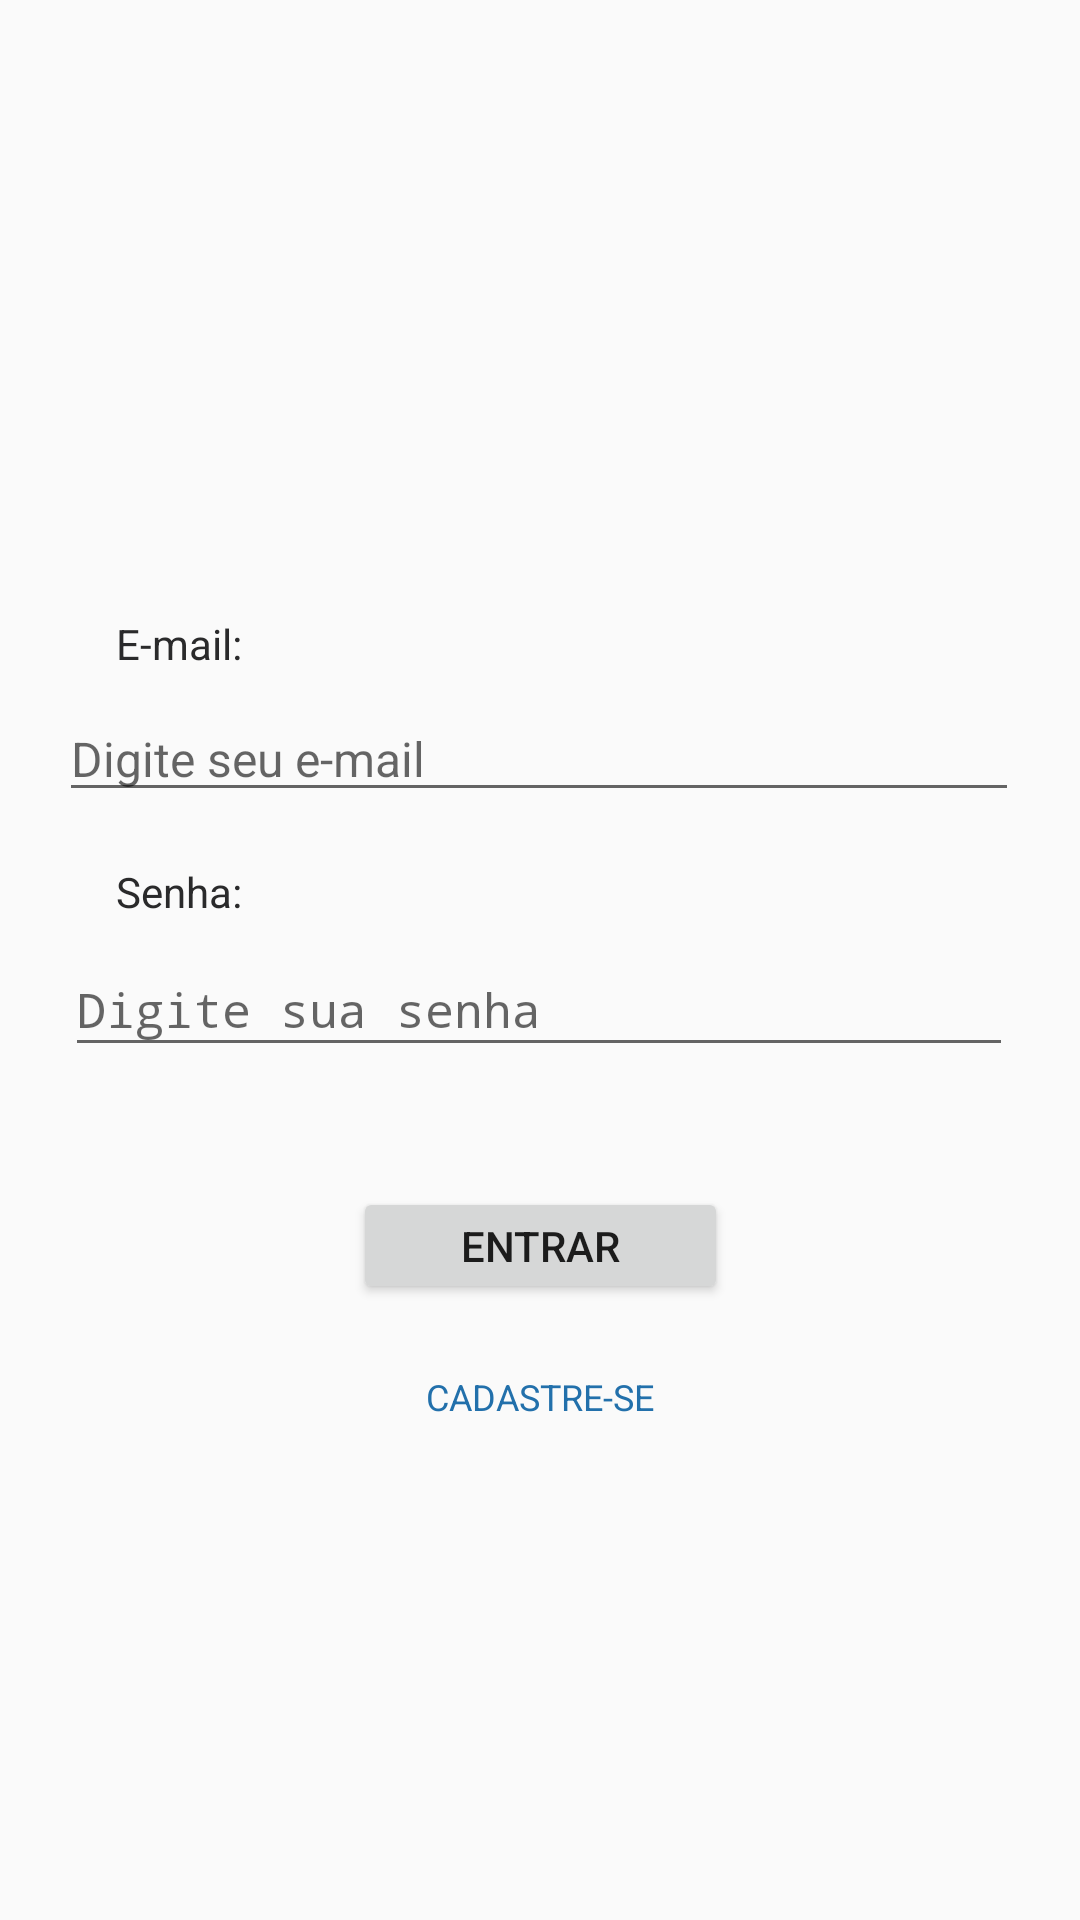

The Android layout XML behind this screen, and the referenced resources:
<!-- AndroidManifest.xml: activity theme AppThemeFull -->
<!-- res/layout/activity_login.xml -->
<?xml version="1.0" encoding="utf-8"?>
<android.support.constraint.ConstraintLayout
    xmlns:android="http://schemas.android.com/apk/res/android"
    xmlns:app="http://schemas.android.com/apk/res-auto"
    xmlns:tools="http://schemas.android.com/tools"
    android:layout_width="match_parent"
    android:layout_height="match_parent"
    android:background="@color/common_google_signin_btn_text_dark_default"
    tools:context=".LoginActivity">

    <EditText
        android:id="@+id/etEmail"
        android:layout_width="320dp"
        android:layout_height="0dp"
        android:layout_marginEnd="8dp"
        android:layout_marginStart="8dp"
        android:layout_marginTop="232dp"
        android:ems="10"
        android:hint="Digite seu e-mail"
        android:inputType="textEmailAddress"
        android:textSize="16sp"
        app:layout_constraintEnd_toEndOf="parent"
        app:layout_constraintHorizontal_bias="0.493"
        app:layout_constraintStart_toStartOf="parent"
        app:layout_constraintTop_toTopOf="parent" />

    <EditText
        android:id="@+id/etSenha"
        android:layout_width="316dp"
        android:layout_height="41dp"
        android:layout_marginEnd="8dp"
        android:layout_marginStart="8dp"
        android:layout_marginTop="44dp"
        android:ems="10"
        android:hint="Digite sua senha"
        android:inputType="textPassword"
        android:textSize="16sp"
        app:layout_constraintEnd_toEndOf="parent"
        app:layout_constraintHorizontal_bias="0.493"
        app:layout_constraintStart_toStartOf="parent"
        app:layout_constraintTop_toBottomOf="@+id/etEmail" />


    <Button
        android:id="@+id/btnEntrar"
        android:layout_width="125dp"
        android:layout_height="39dp"
        android:layout_marginEnd="8dp"
        android:layout_marginStart="8dp"
        android:layout_marginTop="40dp"
        android:text="ENTRAR"
        android:textColor="@color/common_google_signin_btn_text_dark_default"
        app:layout_constraintEnd_toEndOf="parent"
        app:layout_constraintStart_toStartOf="parent"
        app:layout_constraintTop_toBottomOf="@+id/etSenha" />


    <TextView
        android:id="@+id/txtCadastrar"
        android:layout_width="wrap_content"
        android:layout_height="wrap_content"
        android:layout_marginBottom="152dp"
        android:layout_marginEnd="8dp"
        android:layout_marginStart="8dp"
        android:layout_marginTop="8dp"
        android:text="CADASTRE-SE"
        android:textColor="#FF2270AB"
        android:textSize="12sp"
        app:layout_constraintBottom_toBottomOf="parent"
        app:layout_constraintEnd_toEndOf="parent"
        app:layout_constraintStart_toStartOf="parent"
        app:layout_constraintTop_toBottomOf="@+id/btnEntrar" />

    <TextView
        android:id="@+id/textView"
        android:layout_width="wrap_content"
        android:layout_height="wrap_content"
        android:layout_marginBottom="8dp"
        android:layout_marginEnd="8dp"
        android:layout_marginStart="8dp"
        android:layout_marginTop="8dp"
        android:text="E-mail:"
        android:textColor="#FF2A2A2B"
        app:layout_constraintBottom_toTopOf="@+id/etEmail"
        app:layout_constraintEnd_toEndOf="parent"
        app:layout_constraintHorizontal_bias="0.101"
        app:layout_constraintStart_toStartOf="parent"
        app:layout_constraintTop_toTopOf="parent"
        app:layout_constraintVertical_bias="1.0" />

    <TextView
        android:id="@+id/textView3"
        android:layout_width="wrap_content"
        android:layout_height="wrap_content"
        android:layout_marginBottom="8dp"
        android:layout_marginEnd="8dp"
        android:layout_marginStart="8dp"
        android:layout_marginTop="8dp"
        android:text="Senha:"
        android:textColor="#FF2A2A2B"
        app:layout_constraintBottom_toTopOf="@+id/etSenha"
        app:layout_constraintEnd_toEndOf="parent"
        app:layout_constraintHorizontal_bias="0.101"
        app:layout_constraintStart_toStartOf="parent"
        app:layout_constraintTop_toBottomOf="@+id/etEmail"
        app:layout_constraintVertical_bias="1.0" />

    <ImageView
        android:id="@+id/imageView2"
        android:layout_width="262dp"
        android:layout_height="129dp"
        android:layout_marginBottom="8dp"
        android:layout_marginEnd="8dp"
        android:layout_marginStart="8dp"
        android:layout_marginTop="8dp"
        app:layout_constraintBottom_toBottomOf="parent"
        app:layout_constraintEnd_toEndOf="parent"
        app:layout_constraintStart_toStartOf="parent"
        app:layout_constraintTop_toTopOf="parent"
        app:layout_constraintVertical_bias="0.018"
        app:srcCompat="@drawable/logobellavista" />

</android.support.constraint.ConstraintLayout>
<!-- resources referenced by this layout -->
<resources>
  <!-- drawable logobellavista: png bitmap (drawable, 94365 bytes) -->
  <style name="AppThemeFull" parent="Theme.AppCompat.Light.NoActionBar">
          
      </style>
</resources>
